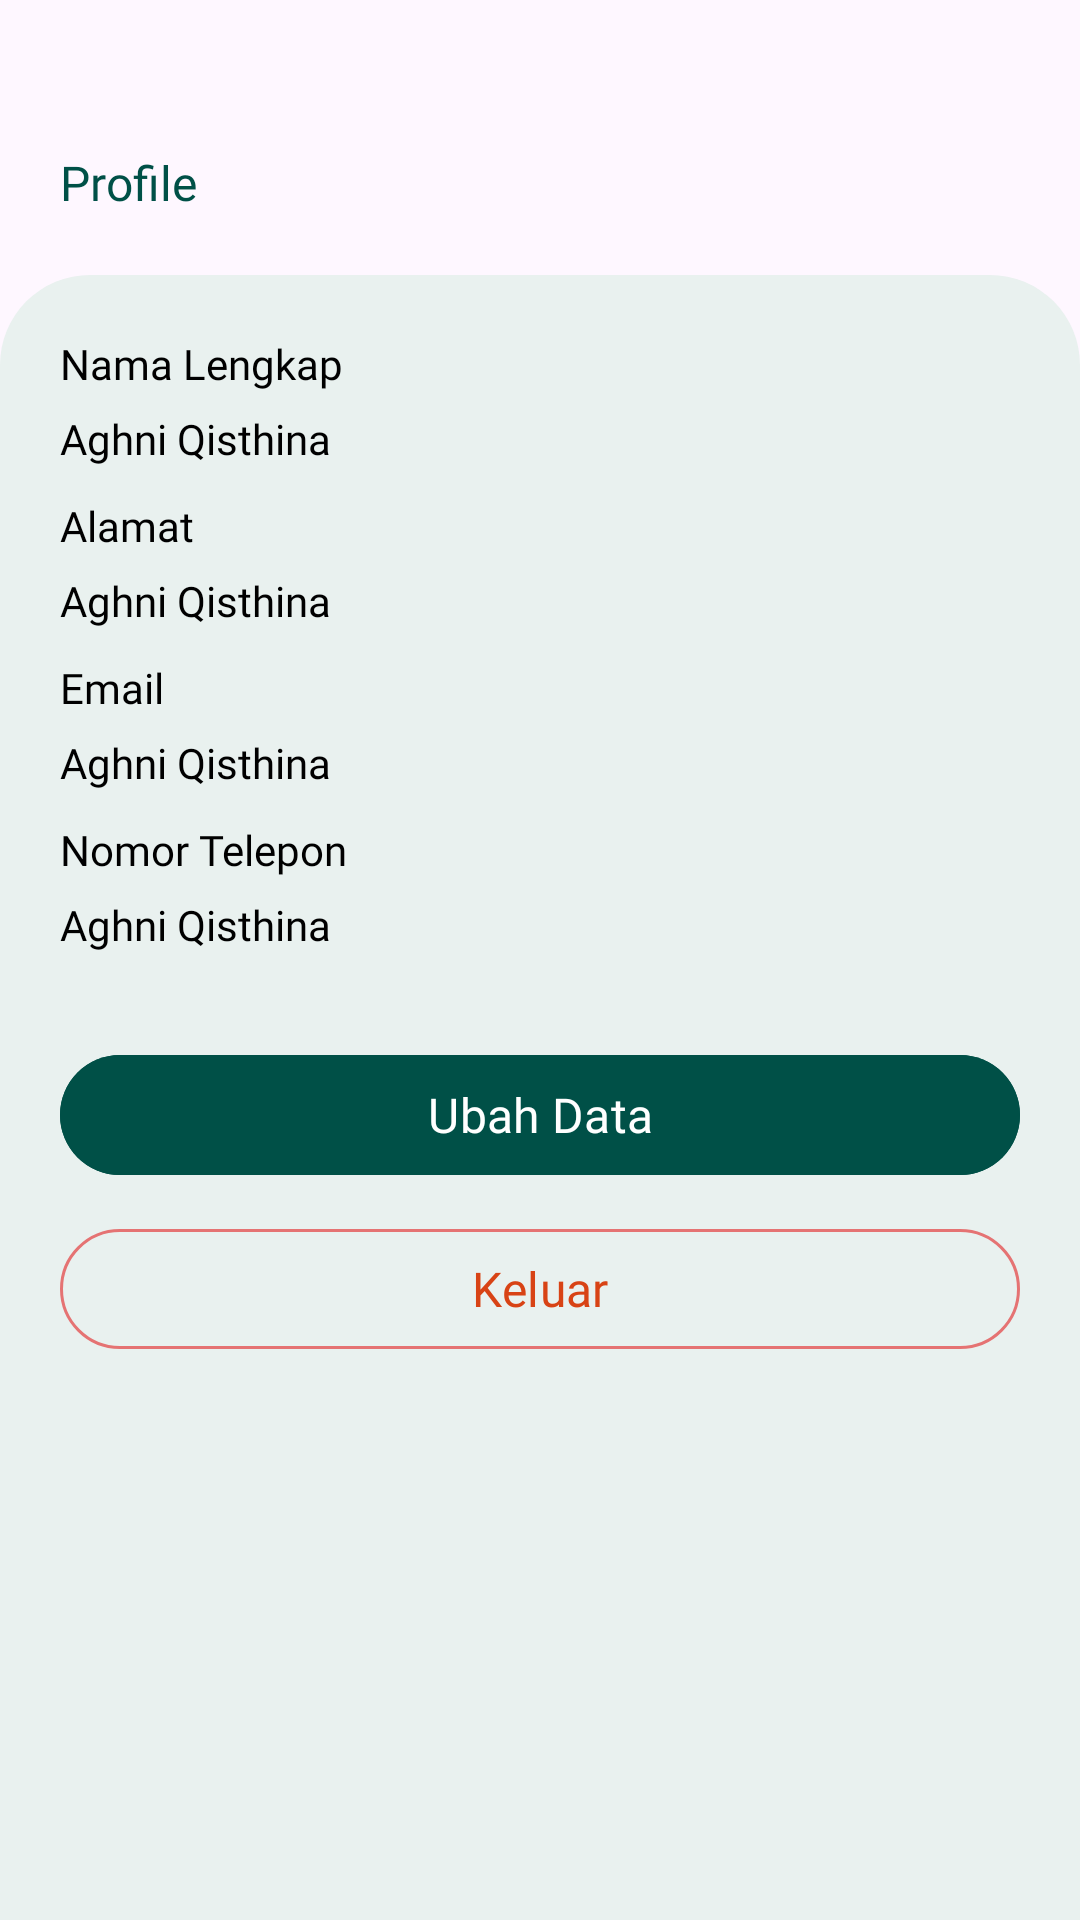

Layout XML and referenced resources for this Android screen:
<!-- AndroidManifest.xml: application theme Theme.BankSampah -->
<!-- res/layout/fragment_profile.xml -->
<?xml version="1.0" encoding="utf-8"?>
<androidx.constraintlayout.widget.ConstraintLayout xmlns:android="http://schemas.android.com/apk/res/android"
    xmlns:tools="http://schemas.android.com/tools"
    android:layout_width="match_parent"
    android:layout_height="match_parent"
    xmlns:app="http://schemas.android.com/apk/res-auto"
    tools:context=".fragment.ProfileFragment">

    <TextView
        android:id="@+id/textView"
        android:layout_width="wrap_content"
        android:layout_height="wrap_content"
        android:layout_marginStart="20dp"
        android:layout_marginVertical="50dp"
        android:fontFamily="@font/pjs_bold"
        android:text="Profile"
        android:textColor="@color/dark_tosca"
        android:textSize="16sp"
        app:layout_constraintStart_toStartOf="parent"
        app:layout_constraintTop_toTopOf="parent" />

    <ImageView
        android:id="@+id/bg_login"
        android:layout_width="match_parent"
        android:layout_height="0dp"
        android:layout_marginTop="20dp"
        android:src="@drawable/bg_login"
        app:layout_constraintBottom_toBottomOf="parent"
        app:layout_constraintTop_toBottomOf="@+id/textView" />

    <LinearLayout
        android:id="@+id/linearLayout2"
        android:layout_width="match_parent"
        android:layout_height="wrap_content"
        android:layout_margin="20dp"
        android:orientation="vertical"
        app:layout_constraintStart_toStartOf="parent"
        app:layout_constraintTop_toTopOf="@+id/bg_login">

        <TextView
            android:layout_width="wrap_content"
            android:layout_height="wrap_content"
            android:fontFamily="@font/pjs_regular"
            android:text="Nama Lengkap"
            android:textColor="@color/black"
            android:textSize="14sp" />

        <TextView
            android:id="@+id/txt_fullname"
            android:layout_width="wrap_content"
            android:layout_height="wrap_content"
            android:layout_marginTop="6dp"
            android:fontFamily="@font/pjs_semibold"
            android:text="Aghni Qisthina"
            android:textColor="@color/black"
            android:textSize="14sp" />

        <TextView
            android:layout_width="wrap_content"
            android:layout_height="wrap_content"
            android:layout_marginTop="10dp"
            android:fontFamily="@font/pjs_regular"
            android:text="Alamat"
            android:textColor="@color/black"
            android:textSize="14sp" />

        <TextView
            android:id="@+id/txt_address"
            android:layout_width="wrap_content"
            android:layout_height="wrap_content"
            android:layout_marginTop="6dp"
            android:fontFamily="@font/pjs_semibold"
            android:text="Aghni Qisthina"
            android:textColor="@color/black"
            android:textSize="14sp" />

        <TextView
            android:layout_width="wrap_content"
            android:layout_height="wrap_content"
            android:layout_marginTop="10dp"
            android:fontFamily="@font/pjs_regular"
            android:text="Email"
            android:textColor="@color/black"
            android:textSize="14sp" />

        <TextView
            android:id="@+id/txt_email"
            android:layout_width="wrap_content"
            android:layout_height="wrap_content"
            android:layout_marginTop="6dp"
            android:fontFamily="@font/pjs_semibold"
            android:text="Aghni Qisthina"
            android:textColor="@color/black"
            android:textSize="14sp" />

        <TextView
            android:layout_width="wrap_content"
            android:layout_height="wrap_content"
            android:layout_marginTop="10dp"
            android:fontFamily="@font/pjs_regular"
            android:text="Nomor Telepon"
            android:textColor="@color/black"
            android:textSize="14sp" />

        <TextView
            android:id="@+id/txt_telp"
            android:layout_width="wrap_content"
            android:layout_height="wrap_content"
            android:layout_marginTop="6dp"
            android:fontFamily="@font/pjs_semibold"
            android:text="Aghni Qisthina"
            android:textColor="@color/black"
            android:textSize="14sp" />

    </LinearLayout>

    <ProgressBar
        android:id="@+id/progress_bar"
        android:layout_width="100dp"
        android:layout_height="100dp"
        android:visibility="invisible"
        app:layout_constraintBottom_toBottomOf="parent"
        app:layout_constraintEnd_toEndOf="parent"
        app:layout_constraintStart_toStartOf="parent"
        app:layout_constraintTop_toTopOf="parent" />

    <com.google.android.material.button.MaterialButton
        android:id="@+id/btn_editprofile"
        android:layout_width="match_parent"
        android:layout_height="wrap_content"
        android:layout_marginHorizontal="20dp"
        android:backgroundTint="@color/dark_tosca"
        android:fontFamily="@font/pjs_semibold"
        android:text="Ubah Data"
        android:textAllCaps="false"
        android:textSize="16sp"
        app:cornerRadius="30dp"
        android:layout_marginTop="30dp"
        app:layout_constraintTop_toBottomOf="@+id/linearLayout2"
        style="@style/Widget.Material3.Button.UnelevatedButton" />

    <com.google.android.material.button.MaterialButton
        android:id="@+id/btn_logout"
        android:layout_width="match_parent"
        android:layout_height="wrap_content"
        android:layout_marginHorizontal="20dp"
        app:strokeColor="@color/red_300"
        style="@style/Widget.Material3.Button.OutlinedButton"
        android:fontFamily="@font/pjs_semibold"
        android:text="Keluar"
        android:textAllCaps="false"
        android:textSize="16sp"
        android:textColor="@color/red_800"
        app:cornerRadius="30dp"
        android:layout_marginTop="10dp"
        app:layout_constraintTop_toBottomOf="@+id/btn_editprofile" />

</androidx.constraintlayout.widget.ConstraintLayout>
<!-- resources referenced by this layout -->
<resources>
  <color name="black">#FF000000</color>
  <color name="dark_tosca">#005047</color>
  <color name="red_300">#E57373</color>
  <color name="red_800">#D84315</color>
  <!-- drawable bg_login (drawable) -->
  <?xml version="1.0" encoding="utf-8"?>
  <shape xmlns:android="http://schemas.android.com/apk/res/android"
      android:shape="rectangle">
      <solid android:color="#E9F1EF" />
      <corners android:topLeftRadius="30dp" android:topRightRadius="30dp" />
  </shape>
  <style name="Theme.BankSampah" parent="Theme.Material3.Light.NoActionBar">
          
          <item name="colorPrimary">@color/dark_tosca</item>
          <item name="colorPrimaryVariant">@color/teal_700</item>
          <item name="colorOnPrimary">@color/white</item>
          
          <item name="colorSecondary">#262627</item>
          <item name="colorSecondaryVariant">@color/teal_700</item>
          <item name="colorOnSecondary">@color/black</item>
          
          <item name="android:statusBarColor">?attr/colorPrimaryVariant</item>
          
      </style>
  <color name="teal_700">#FF018786</color>
  <color name="white">#FFFFFFFF</color>
</resources>
